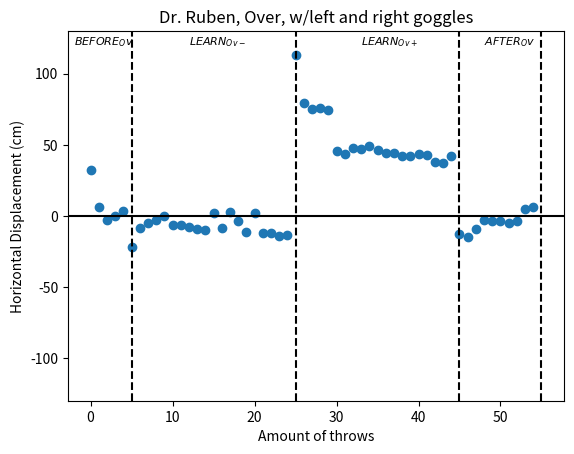

Write the Python code that produced this figure.
import matplotlib.pyplot as plt
import numpy as np

x = np.arange(0, 55)
participants = {
    'p2': [31.97, 6, -2.967, 0.21, 3.2, -21.67, -8.496, -4.713, -2.614, 0, -6.261, -6.378, -8.025, -9.32, -10.14, 1.875,
           -8.261, 2.563, -3.672, -10.97, 2.328, -12.03, -12.14, -14.14, -13.08, 113.39, 79.15, 75.5, 75.86, 74.2,
           45.45, 43.68, 47.45, 47.15, 48.86, 46.27, 44.5, 44.5, 41.86, 42.33, 43.74, 43.15, 37.74, 37.5, 41.86, -12.61,
           -14.85, -9.2, -3.2, -3.5, -3.261, -5.2, -3.6, 4.739, 5.975]
}

plt.rcParams['figure.dpi'] = 300
y = participants['p2']
for i in [0]:
    plt.axhline(y=i, linestyle='solid', c='black')
for l in [5, 25, 45, 55]:
    plt.axvline(x=l, linestyle='--', c='black')

plt.text(-2, 120, '$BEFORE_Ov$', fontsize=8)
plt.text(12, 120, '$LEARN_{Ov-}$', fontsize=8)
plt.text(33, 120, '$LEARN_{Ov+}$', fontsize=8)
plt.text(48, 120, '$AFTER_Ov$', fontsize=8)

plt.title('Dr. Ruben, Over, w/left and right goggles')
plt.xlabel('Amount of throws')
plt.ylabel('Horizontal Displacement (cm)')
plt.ylim([-130, 130])

plt.scatter(x, y)
plt.show()